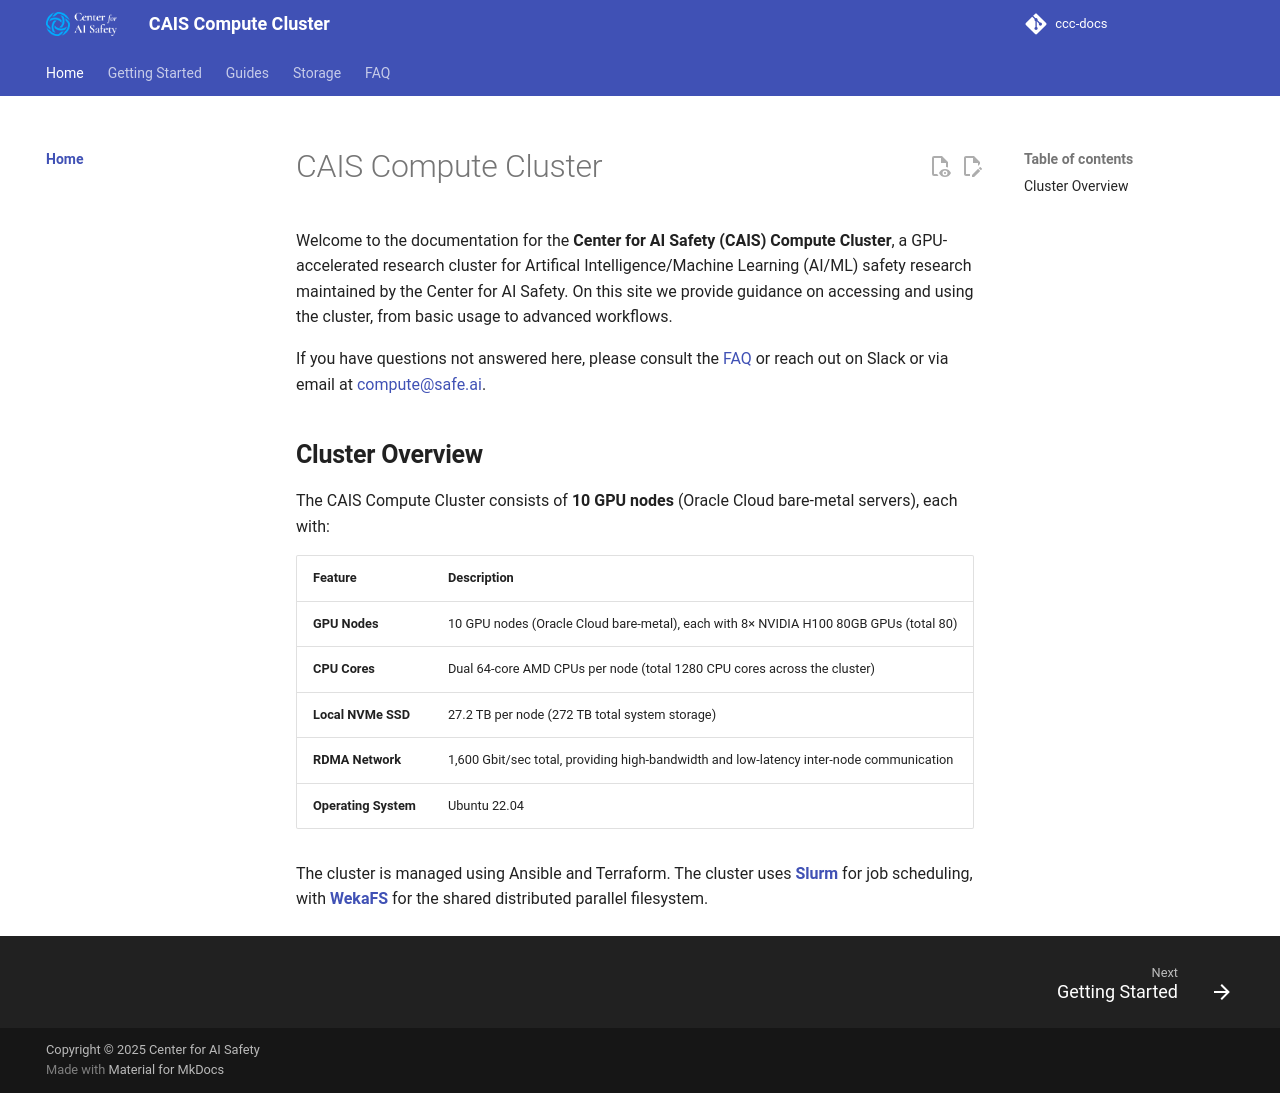

repository: centerforaisafety/ccc-docs · page: index.html · generator: mkdocs

# ccc-docs
CAIS Compute Cluster (CCC) documentation
